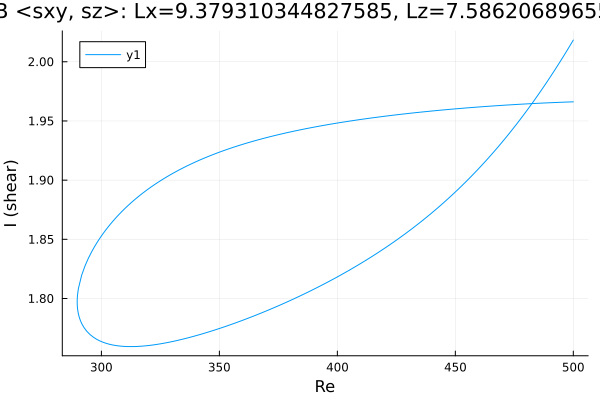

The file beside this chart, header and first rows:
Re, shear
500.0, 2.018
498.9, 2.015
497.4, 2.01
496, 2.005
494.6, 2.001
493.2, 1.996
491.8, 1.992
490.4, 1.988
489, 1.983
487.5, 1.979
486.1, 1.975
484.7, 1.971
483.3, 1.967
481.9, 1.963
480.5, 1.959
479.1, 1.955
477.6, 1.952
476.2, 1.948
474.8, 1.944
473.4, 1.941
472, 1.937
470.6, 1.934
469.2, 1.931
467.7, 1.927
466.3, 1.924
464.9, 1.921
463.5, 1.918
462.1, 1.914
460.7, 1.911
459.3, 1.908
457.8, 1.905
456.4, 1.903
455, 1.9
453.6, 1.897
452.2, 1.894
450.8, 1.891
449.4, 1.889
447.9, 1.886
446.5, 1.884
445.1, 1.881
443.7, 1.879
442.3, 1.876
440.9, 1.874
439.5, 1.871
438, 1.869
436.6, 1.867
435.2, 1.865
433.8, 1.862
432.4, 1.86
431, 1.858
429.6, 1.856
428.1, 1.854
426.7, 1.852
425.3, 1.85
423.9, 1.848
422.5, 1.846
421.1, 1.844
419.7, 1.842
418.2, 1.84
416.8, 1.838
... 311 more rows
